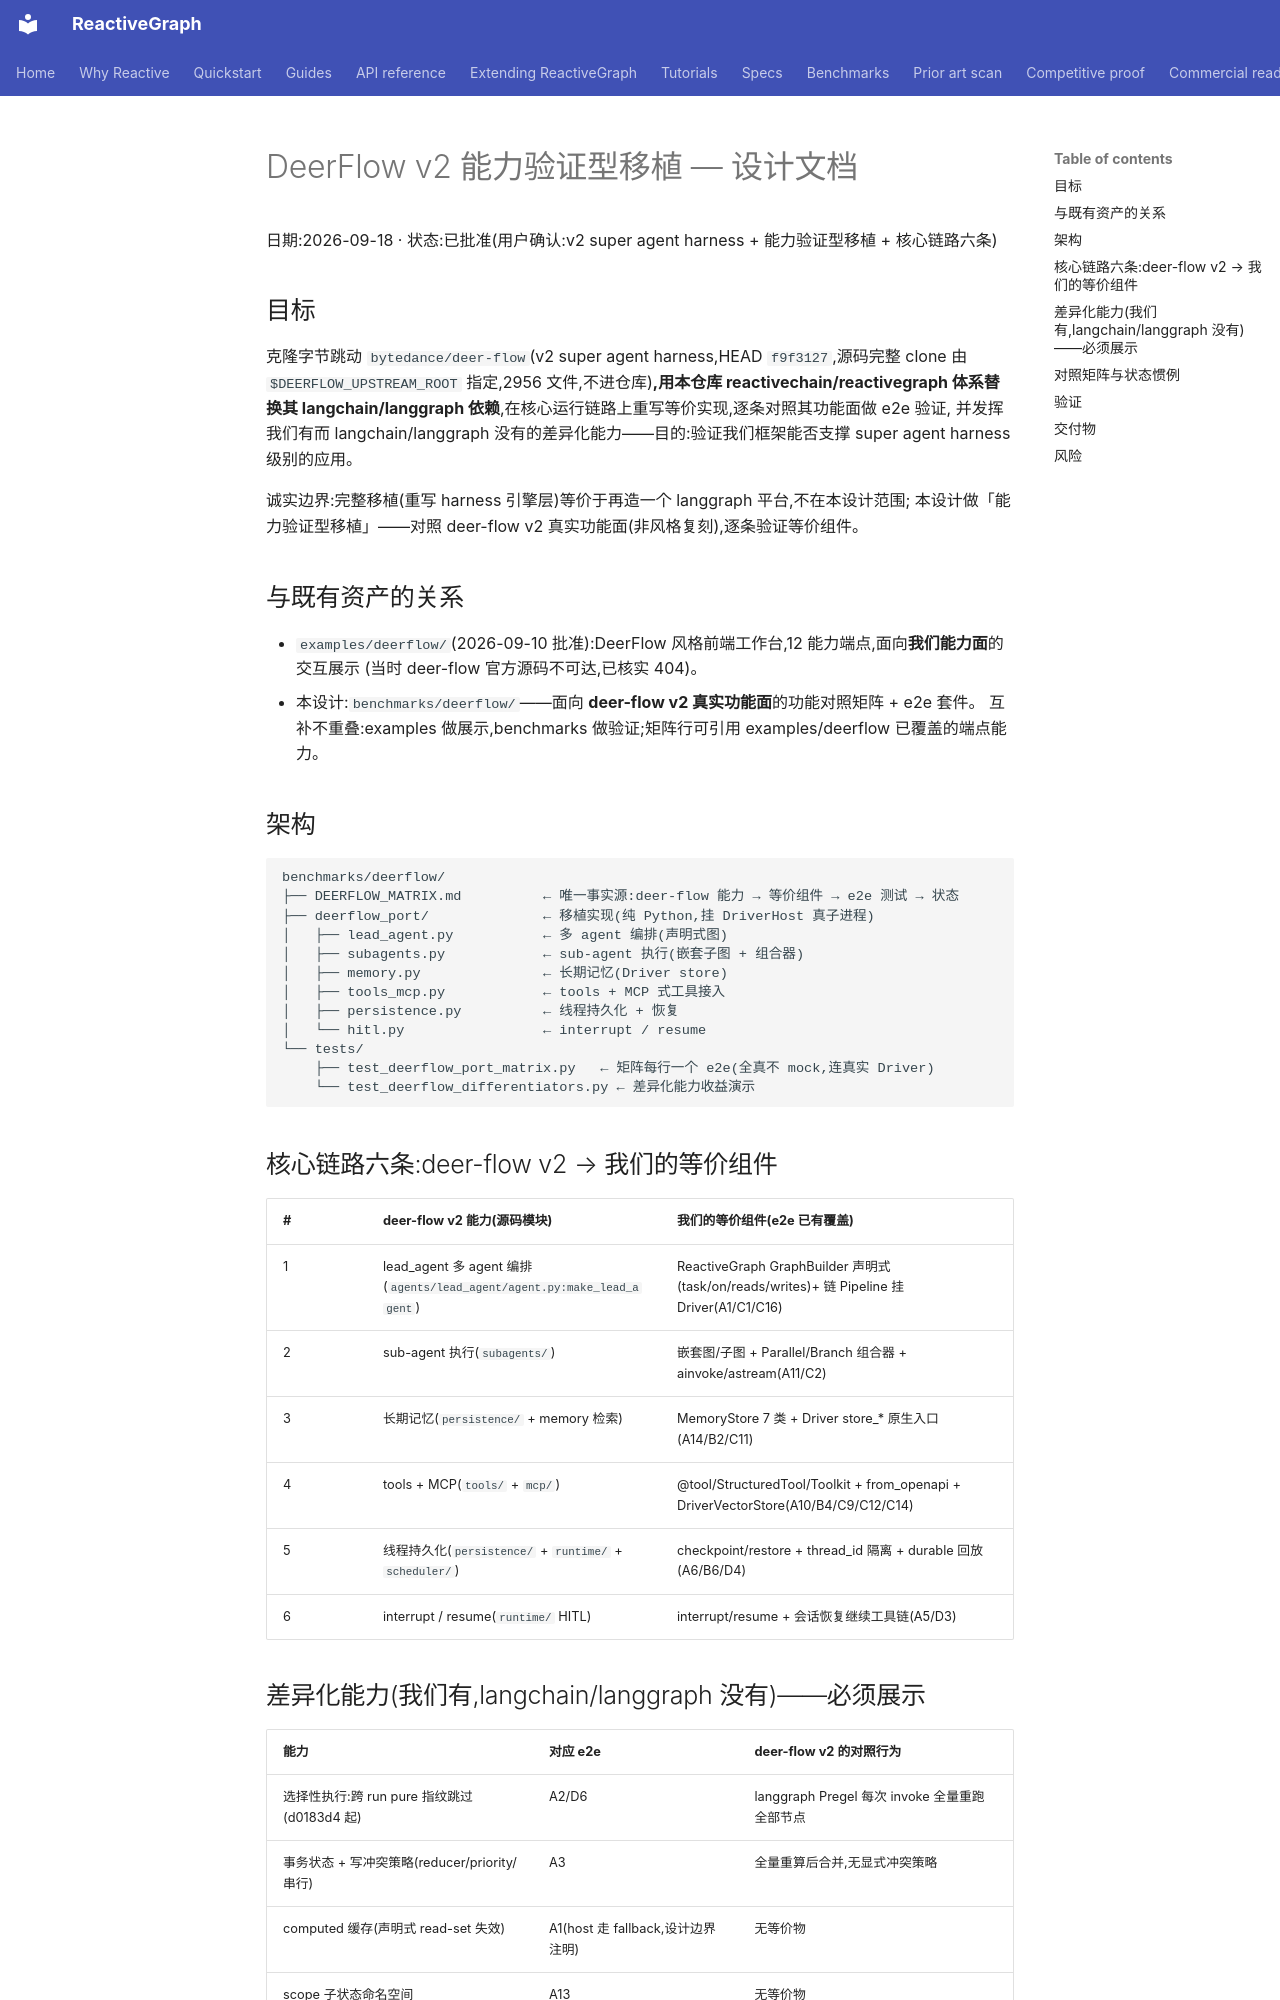

repository: from000/reactive-graph · page: plans/2026-09-18-deerflow-port-design/index.html · generator: mkdocs

# DeerFlow v2 能力验证型移植 — 设计文档

日期:2026-09-18 · 状态:已批准(用户确认:v2 super agent harness + 能力验证型移植 + 核心链路六条)

## 目标

克隆字节跳动 `bytedance/deer-flow`(v2 super agent harness,HEAD `f9f3127`,源码完整 clone 由
`$DEERFLOW_UPSTREAM_ROOT` 指定,2956 文件,不进仓库)**,用本仓库 reactivechain/reactivegraph
体系替换其 langchain/langgraph 依赖**,在核心运行链路上重写等价实现,逐条对照其功能面做 e2e 验证,
并发挥我们有而 langchain/langgraph 没有的差异化能力——目的:验证我们框架能否支撑
super agent harness 级别的应用。

诚实边界:完整移植(重写 harness 引擎层)等价于再造一个 langgraph 平台,不在本设计范围;
本设计做「能力验证型移植」——对照 deer-flow v2 真实功能面(非风格复刻),逐条验证等价组件。

## 与既有资产的关系

- `examples/deerflow/`(2026-09-10 批准):DeerFlow 风格前端工作台,12 能力端点,面向**我们能力面**的交互展示
  (当时 deer-flow 官方源码不可达,已核实 404)。
- 本设计:`benchmarks/deerflow/`——面向 **deer-flow v2 真实功能面**的功能对照矩阵 + e2e 套件。
  互补不重叠:examples 做展示,benchmarks 做验证;矩阵行可引用 examples/deerflow 已覆盖的端点能力。

## 架构

```
benchmarks/deerflow/
├── DEERFLOW_MATRIX.md          ← 唯一事实源:deer-flow 能力 → 等价组件 → e2e 测试 → 状态
├── deerflow_port/              ← 移植实现(纯 Python,挂 DriverHost 真子进程)
│   ├── lead_agent.py           ← 多 agent 编排(声明式图)
│   ├── subagents.py            ← sub-agent 执行(嵌套子图 + 组合器)
│   ├── memory.py               ← 长期记忆(Driver store)
│   ├── tools_mcp.py            ← tools + MCP 式工具接入
│   ├── persistence.py          ← 线程持久化 + 恢复
│   └── hitl.py                 ← interrupt / resume
└── tests/
    ├── test_deerflow_port_matrix.py   ← 矩阵每行一个 e2e(全真不 mock,连真实 Driver)
    └── test_deerflow_differentiators.py ← 差异化能力收益演示
```

## 核心链路六条:deer-flow v2 → 我们的等价组件

| # | deer-flow v2 能力(源码模块) | 我们的等价组件(e2e 已有覆盖) |
|---|---|---|
| 1 | lead_agent 多 agent 编排(`agents/lead_agent/agent.py:make_lead_agent`) | ReactiveGraph GraphBuilder 声明式(task/on/reads/writes)+ 链 Pipeline 挂 Driver(A1/C1/C16) |
| 2 | sub-agent 执行(`subagents/`) | 嵌套图/子图 + Parallel/Branch 组合器 + ainvoke/astream(A11/C2) |
| 3 | 长期记忆(`persistence/` + memory 检索) | MemoryStore 7 类 + Driver store_* 原生入口(A14/B2/C11) |
| 4 | tools + MCP(`tools/` + `mcp/`) | @tool/StructuredTool/Toolkit + from_openapi + DriverVectorStore(A10/B4/C9/C12/C14) |
| 5 | 线程持久化(`persistence/` + `runtime/` + `scheduler/`) | checkpoint/restore + thread_id 隔离 + durable 回放(A6/B6/D4) |
| 6 | interrupt / resume(`runtime/` HITL) | interrupt/resume + 会话恢复继续工具链(A5/D3) |
